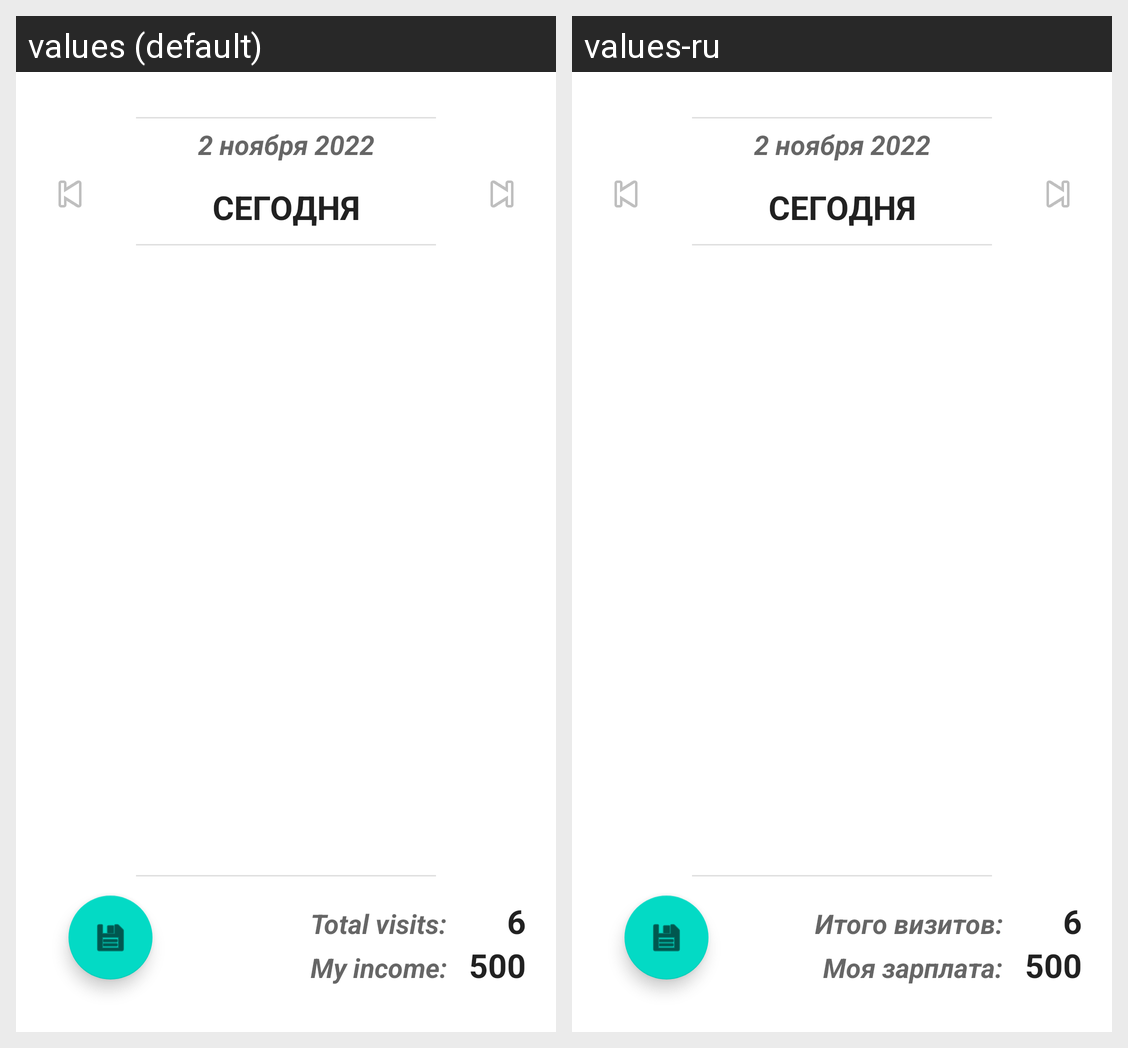

Strings drawn on this Android screen and how each of the app's shown locales translates them:
Android screen res/layout/fragment_day.xml rendered under 2 locales, left to right: values (default), values-ru. Device: Nexus 5 (rendered at 1080×1920; each locale shown at half size, 540×960, under a caption strip naming it); theme Theme.HomeVisits.
Strings drawn on this screen, with the default value and each locale's value (text and hints the layout hard-codes, and strings that could not be matched under every locale, appear in the picture but are not listed):

total_visits_hint
  values: Total visits:
  values-ru: Итого визитов:

total_income_hint
  values: My income:
  values-ru: Моя зарплата:
